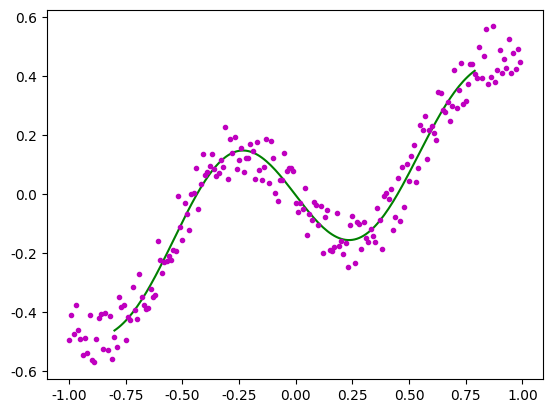

The script that saved this image: (Note: this script raises an exception after producing the figure.)
# coding=utf-8

'''
最小二乘法拟合函数曲线f(x)
1、拟合多项式为：y = a0 + a1*x + a2*x^2 + ... + ak*x^k
2、求每个点到曲线的距离之和：Loss = ∑(yi - (a0 + a1*x + a2*x^2 + ... + ak*x^k))^2
3、最优化Loss函数，即求Loss对a0,a1,...ak的偏导数为0
    3.1、数学解法——求解线性方程组：
        整理最优化的偏导数矩阵为：X：含有xi的系数矩阵，A：含有ai的系数矩阵，Y：含有yi的系数矩阵
        求解：XA=Y中的A矩阵
    3.2、迭代解法——梯度下降法：
        计算每个系数矩阵A[k]的梯度，并迭代更新A[k]的梯度
        A[k] = A[k] - (learn_rate * gradient)
'''
import numpy as np
import matplotlib.pyplot as plt
plt.rcParams['font.sans-serif'] = ['SimHei']
plt.rcParams['axes.unicode_minus'] = False
'''
高斯列主消元算法
'''
# 得到增广矩阵
def get_augmented_matrix(matrix, b):
    row, col = np.shape(matrix)
    matrix = np.insert(matrix, col, values=b, axis=1)
    return matrix
# 取出增广矩阵的系数矩阵（第一列到倒数第二列）
def get_matrix(a_matrix):
    return a_matrix[:, :a_matrix.shape[1] - 1]
# 选列主元，在第k行后的矩阵里，找出最大值和其对应的行号和列号
def get_pos_j_max(matrix, k):
    max_v = np.max(matrix[k:, :])
    pos = np.argwhere(matrix == max_v)
    i, _ = pos[0]
    return i, max_v
# 矩阵的第k行后，行交换
def exchange_row(matrix, r1, r2, k):
    matrix[[r1, r2], k:] = matrix[[r2, r1], k:]
    return matrix
# 消元计算(初等变化)
def elimination(matrix, k):
    row, col = np.shape(matrix)
    for i in range(k + 1, row):
        m_ik = matrix[i][k] / matrix[k][k]
        matrix[i] = -m_ik * matrix[k] + matrix[i]
    return matrix
# 回代求解
def backToSolve(a_matrix):
    matrix = a_matrix[:, :a_matrix.shape[1] - 1]  # 得到系数矩阵
    b_matrix = a_matrix[:, -1]  # 得到值矩阵
    row, col = np.shape(matrix)
    x = [None] * col  # 待求解空间X
    # 先计算上三角矩阵对应的最后一个分量
    x[-1] = b_matrix[col - 1] / matrix[col - 1][col - 1]
    # 从倒数第二行开始回代x分量
    for _ in range(col - 1, 0, -1):
        i = _ - 1
        sij = 0
        xidx = len(x) - 1
        for j in range(col - 1, i, -1):
            sij += matrix[i][j] * x[xidx]
            xidx -= 1
        x[xidx] = (b_matrix[i] - sij) / matrix[i][i]
    return x
# 求解非齐次线性方程组：ax=b
def solve_NLQ(a, b):
    a_matrix = get_augmented_matrix(a, b)
    for k in range(len(a_matrix) - 1):
        # 选列主元
        max_i, max_v = get_pos_j_max(get_matrix(a_matrix), k=k)
        # 如果A[ik][k]=0，则矩阵奇异退出
        if a_matrix[max_i][k] == 0:
            print('矩阵A奇异')
            return None, []
        if max_i != k:
            a_matrix = exchange_row(a_matrix, k, max_i, k=k)
        # 消元计算
        a_matrix = elimination(a_matrix, k=k)
    # 回代求解
    X = backToSolve(a_matrix)
    return a_matrix, X
'''
最小二乘法多项式拟合曲线
'''
# 生成带有噪点的待拟合的数据集合
def init_fx_data():
    # 待拟合曲线f(x) = sin2x * [(x^2 - 1)^3 + 0.5]
    xs = np.arange(-1, 1, 0.01)  # 200个点
    ys = [((x ** 2 - 1) ** 3 + 0.5) * np.sin(x * 2) for x in xs]
    ys1 = []
    for i in range(len(ys)):
        z = np.random.randint(low=-10, high=10) / 100  # 加入噪点
        ys1.append(ys[i] + z)
    return xs, ys1
# 计算最小二乘法当前的误差
def last_square_current_loss(xs, ys, A):
    error = 0.0
    for i in range(len(xs)):
        y1 = 0.0
        for k in range(len(A)):
            y1 += A[k] * xs[i] ** k
        error += (ys[i] - y1) ** 2
    return error
# 迭代解法：最小二乘法+梯度下降法
def last_square_fit_curve_Gradient(xs, ys, order, iternum=1000, learn_rate=0.001):
    A = [0.0] * (order + 1)
    for r in range(iternum + 1):
        for k in range(len(A)):
            gradient = 0.0
            for i in range(len(xs)):
                y1 = 0.0
                for j in range(len(A)):
                    y1 += A[j] * xs[i]**j
                gradient += -2 * (ys[i] - y1) * xs[i]**k  # 计算A[k]的梯度
            A[k] = A[k] - (learn_rate * gradient)  # 更新A[k]的梯度
        # 检查误差变化
        if r % 100 == 0:
            error = last_square_current_loss(xs=xs, ys=ys, A=A)
            print('最小二乘法+梯度下降法：第{}次迭代，误差下降为：{}'.format(r, error))
    return A
# 数学解法：最小二乘法+求解线性方程组
def last_square_fit_curve_Gauss(xs, ys, order):
    X, Y = [], []
    # 求解偏导数矩阵里，含有xi的系数矩阵X
    for i in range(0, order + 1):
        X_line = []
        for j in range(0, order + 1):
            sum_xi = 0.0
            for xi in xs:
                sum_xi += xi ** (j + i)
            X_line.append(sum_xi)
        X.append(X_line)
    # 求解偏导数矩阵里，含有yi的系数矩阵Y
    for i in range(0, order + 1):
        Y_line = 0.0
        for j in range(0, order + 1):
            sum_xi_yi = 0.0
            for k in range(len(xs)):
                sum_xi_yi += (xs[k] ** i * ys[k])
            Y_line = sum_xi_yi
        Y.append(Y_line)
    a_matrix, A = solve_NLQ(np.array(X), Y)  # 高斯消元：求解XA=Y的A
    # A = np.linalg.solve(np.array(X), np.array(Y))  # numpy API 求解XA=Y的A
    error = last_square_current_loss(xs=xs, ys=ys, A=A)
    print('最小二乘法+求解线性方程组，误差下降为：{}'.format(error))
    return A
# 可视化多项式曲线拟合结果
def draw_fit_curve(xs, ys, A, order):
    fig = plt.figure()
    ax = fig.add_subplot(111)
    fit_xs, fit_ys = np.arange(min(xs) * 0.8, max(xs) * 0.8, 0.01), []
    for i in range(0, len(fit_xs)):
        y = 0.0
        for k in range(0, order + 1):
            y += (A[k] * fit_xs[i] ** k)
        fit_ys.append(y)
    ax.plot(fit_xs, fit_ys, color='g', linestyle='-', marker='', label='多项式拟合曲线')
    ax.plot(xs, ys, color='m', linestyle='', marker='.', label='曲线真实数据')
    plt.title(s='最小二乘法拟合多项式N={}的函数曲线f(x)'.format(order))
    plt.legend()
    plt.show()
if __name__ == '__main__':
    order = 10  # 拟合的多项式项数
    xs, ys = init_fx_data()  # 曲线数据
    # 数学解法：最小二乘法+求解线性方程组
    A = last_square_fit_curve_Gauss(xs=xs, ys=ys, order=order)
    # 迭代解法：最小二乘法+梯度下降
    # A = last_square_fit_curve_Gradient(xs=xs, ys=ys, order=order, iternum=10000, learn_rate=0.001)
    draw_fit_curve(xs=xs, ys=ys, A=A, order=order)  # 可视化多项式曲线拟合结果
    
    
